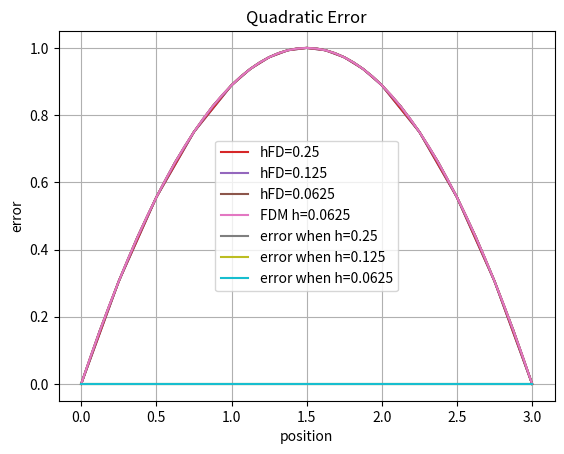

Python code for this plot:
import numpy as np 
import matplotlib.pyplot as plt 

h = 0.25

fFD =  1./(2.*h*h) 
fPD =  1./(8.*h/2*h/2) 

M = np.zeros([23,23])

M [0][0] = 1

for i in range (1,4):
    M [i][i-1] = -2 * fFD
    M [i][i] = 4 * fFD
    M [i][i+1] = -2 * fFD

M [5][5] = -1
M [5][3] = 1

M [4][4] = -1
M [4][7] = 1

M [6][6] = -1
M [6][2] = -1/8
M [6][3] = 3/4
M [6][4] = 3/8

for i in range(7,16):
    M[i][i-2] = -1.  * fPD
    M[i][i-1] = -4. * fPD
    M[i][i] = 10. * fPD
    M[i][i+1] =  -4. * fPD
    M[i][i+2] = -1. * fPD

M [16][16] = -1
M [16][18] = 3/8
M [16][19] = 3/4
M [16][20] = -1/8

M [17][17] = -1
M [17][19] = 1

M [18][18] = -1
M [18][15] = 1

for i in range (19,22):
    M [i][i-1] = -2  * fFD
    M [i][i] = 4 * fFD
    M [i][i+1] = -2 * fFD

M [22][22] = 1

M

f = np.zeros([23])

for i in range(1,22):
    f[i] =  8/9

f [4] = 0 # the displacememnt is matching therefore the force is zero
f [5] = 0 
f [6] = 0 
f [18] = 0 
f [16] = 0
f [17] = 0

f

u = np.linalg.solve(M,f)
u

x1 = np.arange(0,1,0.25)
x2 = np.arange(1,2,0.125)
x3 = np.arange(2,3.25,0.25)
x20 = np.array(np.concatenate((x1,x2,x3)))
x20

uSlice = np.array(np.concatenate((u[0:5],u[8:15],u[18:len(u)])))
uSlice

len(u)

len(uSlice)

len(x20)

plt.plot(x20,uSlice)
plt.grid()

h2= 0.125

fFD2 =  1./(2.*h2*h2) 
fPD2 =  1./(8.*h2/2*h2/2) 

M2 = np.zeros([39,39])

M2 [0][0] = 1

for i in range (1, 8):
    M2[i][i-1]=-2 * fFD2
    M2[i][i]= 4 * fFD2
    M2[i][i+1]= -2 * fFD2

M2[9][9]= -1
M2[9][7]=1

M2[8][8]= -1
M2[8][11]=1

M2 [10][10] = -1
M2 [10][6] = -1/8
M2 [10][7] = 3/4
M2 [10][8] = 3/8

for i in range(11,28):
    M2[i][i-2] = -1.  * fPD2
    M2[i][i-1] = -4. * fPD2
    M2[i][i] = 10. * fPD2
    M2[i][i+1] =  -4. * fPD2
    M2[i][i+2] = -1. * fPD2

M2 [28][28] = -1
M2 [28][30] = 3/8
M2 [28][31] = 3/4
M2 [28][32] = -1/8

M2 [29][29] = -1
M2 [29][31] = 1

M2 [30][30] = -1
M2 [30][27] = 1

for i in range (31, 38):
    M2[i][i-1]=-2 * fFD2
    M2[i][i]= 4 * fFD2
    M2[i][i+1]= -2 * fFD2

M2 [38][38] = 1
M2

f2 = np.zeros([39])

for i in range(1,38):
    f2[i] =  8/9

f2 [8] = 0 # the displacememnt is matching therefore the force is zero
f2 [9] = 0 
f2 [10] = 0 
f2 [30] = 0 
f2 [28] = 0
f2 [29] = 0
f2

u2 = np.linalg.solve(M2,f2)
u2

x4 = np.arange(0,1,0.125)
x5 = np.arange(1,2,0.0625)
x6 = np.arange(2,3.125,0.125)
x7 = np.array(np.concatenate((x4,x5,x6)))
x7

uSlice2 = np.array(np.concatenate((u2[0:9],u2[12:27],u2[30:len(u2)])))
uSlice2

len(u2)

len(x7)

len(uSlice2)

plt.plot(x7,uSlice2)
plt.grid()

h3=0.0625

fFD3 =  1./(2.*h3*h3) 
fPD3 =  1./(8.*h3/2*h3/2) 

M3 = np.zeros([71,71])

M3 [0][0] = 1

for i in range (1, 16):
    M3[i][i-1]=-2 * fFD3
    M3[i][i]= 4 * fFD3
    M3[i][i+1]= -2 * fFD3

M3[17][17]= -1
M3[17][15]=1

M3[16][16]= -1
M3[16][19]=1

M3 [18][18] = -1
M3 [18][14]= -1/8
M3 [18][15] = 3/4
M3 [18][16] = 3/8

for i in range(19,52):
    M3[i][i-2] = -1.  * fPD3
    M3[i][i-1] = -4. * fPD3
    M3[i][i] = 10. * fPD3
    M3[i][i+1] =  -4. * fPD3
    M3[i][i+2] = -1. * fPD3

M3 [52][52] = -1
M3 [52][54] = 3/8
M3 [52][55] = 3/4
M3 [52][56] = -1/8

M3 [54][54] = -1
M3 [54][51] = 1

M3 [53][53] = -1
M3 [53][55] = 1

for i in range (55, 70):
    M3[i][i-1]=-2 * fFD3
    M3[i][i]= 4 * fFD3
    M3[i][i+1]= -2 * fFD3

M3 [70][70] = 1
M3

f3 = np.zeros([71])

for i in range(1,70):
    f3[i] =  8/9

f3 [16] = 0 # the displacememnt is matching therefore the force is zero
f3 [17] = 0 
f3 [18] = 0 
f3 [52] = 0 
f3 [53] = 0
f3 [54] = 0
f3

u3 = np.linalg.solve(M3,f3)
u3

x8 = np.arange(0,1,0.0625)
x9 = np.arange(1,2,0.03125)
x10 = np.arange(2,3.0625,0.0625)
x11 = np.array(np.concatenate((x8,x9,x10)))
x11

uSlice3 = np.array(np.concatenate((u3[0:17],u3[20:52],u3[55:len(u3)])))
uSlice3

len(uSlice3)

len(x11)

len(u3)

plt.plot(x7,uSlice2)
plt.grid()

def FDM (n,h):
    
    M4=np.zeros([n,n])

    M4[0][0] = 1

    for i in range(1,n-1):
        M4[i][i-1] = -2 
        M4[i][i] = 4 
        M4[i][i+1] = -2

    M4[n-1][n-1] = 1

    M4 *= 1./(2.*h*h)

    return M4

MFDM=FDM (49,0.0625)
len(MFDM)

fFDM=np.zeros([49])
len(fFDM)

for i in range(1,48):
    fFDM[i] = 8/9
fFDM

uFDM = np.linalg.solve(MFDM,fFDM)
uFDM

xFDM = np.arange(0,3.0625,0.0625)
xFDM
len (xFDM)

MFDM= FDM(4,1)
len(fFDM)

for i in range(1,3):
    fFDM[i] = -2
fFDM

plt.grid()
plt.plot(x20,uSlice,label="hFD=0.25")
plt.plot(x7,uSlice2,label="hFD=0.125")
plt.plot(x11,uSlice3,label="hFD=0.0625")
plt.plot(xFDM,uFDM,label= "FDM h=0.0625")
plt.legend()
plt.xlabel(r"Position $x$")
plt.ylabel(r"Displacement $u$")
plt.title(r"Quadratic solution ")

MFDM=FDM (49*2-1,0.0625/2)
len(MFDM)

fFDM=np.zeros([49*2-1])
len(fFDM)

len(uSlice3)

x = np.arange(0,3+0.0625/2,0.0625/2)
x

x[0:32:2]

x[len(x)-33:len(x):2]

for i in range(1,49*2-2):
    fFDM[i] = 8/9
fFDM

uFDM4 = np.linalg.solve(MFDM,fFDM)
uFDM4

x[33:len(uFDM4)-34:1]

xSlice = np.array(np.concatenate((x[0:31:2],x[32:len(uFDM4)-31:1],x[len(uFDM4)-32:len(uFDM4):2])))

len(xSlice)

xSlice

len(x11)

for i in range(1,49*2-2):
    fFDM[i] = 8/9
fFDM

uFDM4Slice = np.array(np.concatenate((uFDM4[0:33:2],uFDM4[33:len(uFDM4)-33:1],uFDM4[len(uFDM4)-33:len(uFDM4):2])))


MFDM2=FDM(25*2-1,0.125/2)
len(MFDM2)

fFDM2=np.zeros([25*2-1])
len(fFDM2)

for i in range(1,25*2-2):
    fFDM2[i] = 8/9
fFDM2

uFDM5 = np.linalg.solve(MFDM2,fFDM2)
uFDM5

xSlice2 = np.array(np.concatenate((x[0:17:2],x[17:len(x)-17:1],x[len(x)-17:len(x):2])))
xSlice2

uFDM5Slice = np.array(np.concatenate((uFDM5[0:17:2],uFDM5[17:len(uFDM5)-17:1],uFDM5[len(uFDM5)-17:len(uFDM5):2])))  
len(uFDM5Slice)


uSlice2-uFDM5Slice

MFDM3=FDM(13*2-1,0.25/2)
len(MFDM3)

fFDM3=np.zeros([13*2-1])
len(fFDM3)

for i in range(1,13*2-2):
    fFDM3[i] = 8/9
fFDM3

uFDM6 = np.linalg.solve(MFDM3,fFDM3)
uFDM6

xSlice3 = np.array(np.concatenate((x[0:10:2],x[9:len(x)-9:1],x[len(x)-9:len(x):2])))
xSlice3

uFDM6Slice = np.array(np.concatenate((uFDM6[0:10:2],uFDM6[9:len(uFDM6)-9:1],uFDM6[len(uFDM6)-9:len(uFDM6):2])))  
len(uFDM6Slice)

uSlice-uFDM6Slice

plt.plot(x20,uSlice-uFDM6Slice,label="error when h=0.25")
plt.plot(x7,uSlice2-uFDM5Slice,label="error when h=0.125")
plt.plot(x11,uSlice3-uFDM4Slice,label="error when h=0.0625")
plt.legend()
plt.grid()
plt.title("Quadratic Error")
plt.ylabel("error")
plt.xlabel("position")